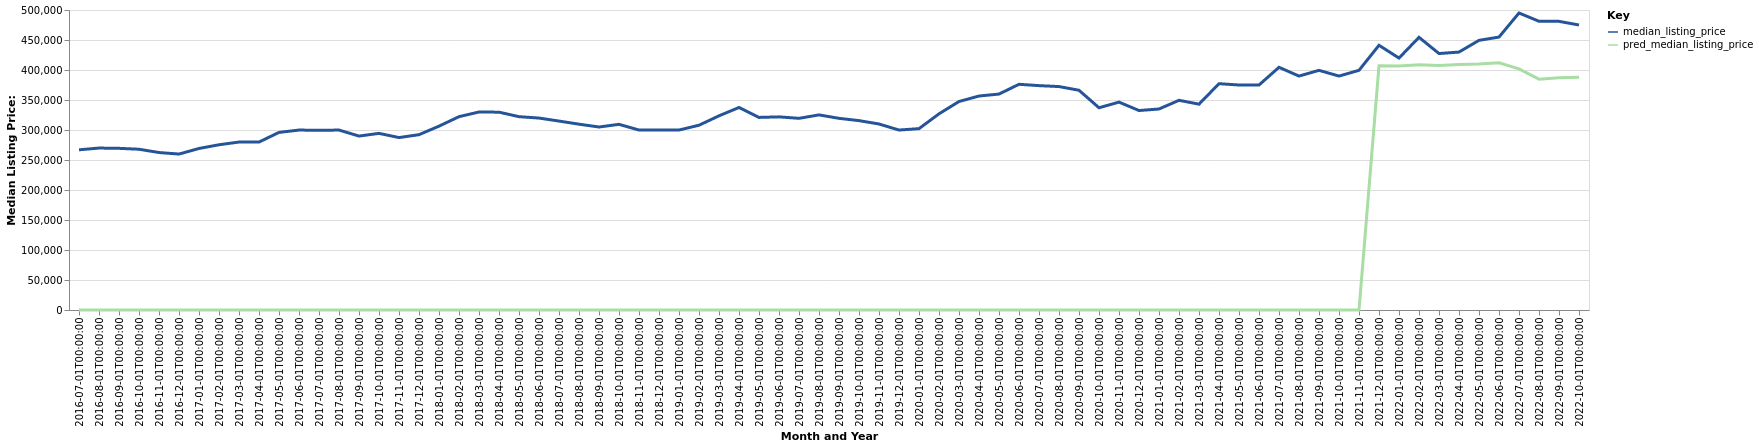

Source data for this figure (header and first rows):
date, time_idx, median_listing_price, thirty_year_interest_rate_five, month, county_name, active_listing_count, pred_median_listing_price, month_year
2016-07-01, 0, 267000, 3.72, 7, Concord, NH, 912.0, 0, Jul-2016
2016-08-01, 1, 269900, 3.73, 8, Concord, NH, 906.0, 0, Aug-2016
2016-09-01, 2, 269450, 3.66, 9, Concord, NH, 849.0, 0, Sep-2016
2016-10-01, 3, 267950, 3.64, 10, Concord, NH, 774.0, 0, Oct-2016
2016-11-01, 4, 262450, 3.66, 11, Concord, NH, 704.0, 0, Nov-2016
2016-12-01, 5, 259900, 3.48, 12, Concord, NH, 581.0, 0, Dec-2016
2017-01-01, 6, 269225, 3.45, 1, Concord, NH, 500.0, 0, Jan-2017
2017-02-01, 7, 275400, 3.5, 2, Concord, NH, 465.0, 0, Feb-2017
2017-03-01, 8, 279950, 3.52, 3, Concord, NH, 522.0, 0, Mar-2017
2017-04-01, 9, 279900, 4.03, 4, Concord, NH, 543.0, 0, Apr-2017
2017-05-01, 10, 296000, 4.32, 5, Concord, NH, 629.0, 0, May-2017
2017-06-01, 11, 299900, 4.2, 6, Concord, NH, 718.0, 0, Jun-2017
2017-07-01, 12, 299500, 4.19, 7, Concord, NH, 736.0, 0, Jul-2017
2017-08-01, 13, 299900, 4.3, 8, Concord, NH, 744.0, 0, Aug-2017
2017-09-01, 14, 289900, 4.1, 9, Concord, NH, 780.0, 0, Sep-2017
2017-10-01, 15, 294400, 4.05, 10, Concord, NH, 721.0, 0, Oct-2017
2017-11-01, 16, 287375, 3.94, 11, Concord, NH, 614.0, 0, Nov-2017
2017-12-01, 17, 292225, 4.03, 12, Concord, NH, 505.0, 0, Dec-2017
2018-01-01, 18, 306400, 3.93, 1, Concord, NH, 410.0, 0, Jan-2018
2018-02-01, 19, 322225, 3.83, 2, Concord, NH, 360.0, 0, Feb-2018
2018-03-01, 20, 329999, 3.94, 3, Concord, NH, 352.0, 0, Mar-2018
2018-04-01, 21, 329725, 3.95, 4, Concord, NH, 419.0, 0, Apr-2018
2018-05-01, 22, 322225, 3.99, 5, Concord, NH, 502.0, 0, May-2018
2018-06-01, 23, 319900, 4.15, 6, Concord, NH, 583.0, 0, Jun-2018
2018-07-01, 24, 314900, 4.4, 7, Concord, NH, 607.0, 0, Jul-2018
2018-08-01, 25, 309700, 4.46, 8, Concord, NH, 637.0, 0, Aug-2018
2018-09-01, 26, 304995, 4.58, 9, Concord, NH, 669.0, 0, Sep-2018
2018-10-01, 27, 309450, 4.66, 10, Concord, NH, 644.0, 0, Oct-2018
2018-11-01, 28, 299950, 4.62, 11, Concord, NH, 564.0, 0, Nov-2018
2018-12-01, 29, 299900, 4.54, 12, Concord, NH, 465.0, 0, Dec-2018
2019-01-01, 30, 299950, 4.6, 1, Concord, NH, 392.0, 0, Jan-2019
2019-02-01, 31, 307950, 4.72, 2, Concord, NH, 368.0, 0, Feb-2019
2019-03-01, 32, 323643, 4.9, 3, Concord, NH, 382.0, 0, Mar-2019
2019-04-01, 33, 337518, 4.94, 4, Concord, NH, 401.0, 0, Apr-2019
2019-05-01, 34, 320975, 4.75, 5, Concord, NH, 467.0, 0, May-2019
2019-06-01, 35, 321900, 4.51, 6, Concord, NH, 497.0, 0, Jun-2019
2019-07-01, 36, 319450, 4.41, 7, Concord, NH, 502.0, 0, Jul-2019
2019-08-01, 37, 325182, 4.41, 8, Concord, NH, 494.0, 0, Aug-2019
2019-09-01, 38, 319455, 4.2, 9, Concord, NH, 490.0, 0, Sep-2019
2019-10-01, 39, 315636, 4.14, 10, Concord, NH, 468.0, 0, Oct-2019
2019-11-01, 40, 310000, 3.84, 11, Concord, NH, 402.0, 0, Nov-2019
2019-12-01, 41, 299925, 3.81, 12, Concord, NH, 330.0, 0, Dec-2019
2020-01-01, 42, 302250, 3.75, 1, Concord, NH, 265.0, 0, Jan-2020
2020-02-01, 43, 326950, 3.73, 2, Concord, NH, 254.0, 0, Feb-2020
2020-03-01, 44, 347475, 3.78, 3, Concord, NH, 271.0, 0, Mar-2020
2020-04-01, 45, 356650, 3.75, 4, Concord, NH, 279.0, 0, Apr-2020
2020-05-01, 46, 359900, 3.74, 5, Concord, NH, 265.0, 0, May-2020
2020-06-01, 47, 376175, 3.72, 6, Concord, NH, 274.0, 0, Jun-2020
2020-07-01, 48, 373950, 3.49, 7, Concord, NH, 236.0, 0, Jul-2020
2020-08-01, 49, 372400, 3.65, 8, Concord, NH, 239.0, 0, Aug-2020
2020-09-01, 50, 366225, 3.33, 9, Concord, NH, 246.0, 0, Sep-2020
2020-10-01, 51, 337080, 3.28, 10, Concord, NH, 232.0, 0, Oct-2020
2020-11-01, 52, 346450, 3.21, 11, Concord, NH, 186.0, 0, Nov-2020
2020-12-01, 53, 332450, 3.07, 12, Concord, NH, 148.0, 0, Dec-2020
2021-01-01, 54, 335000, 2.99, 1, Concord, NH, 108.0, 0, Jan-2021
2021-02-01, 55, 349500, 2.93, 2, Concord, NH, 91.0, 0, Feb-2021
2021-03-01, 56, 343075, 2.88, 3, Concord, NH, 104.0, 0, Mar-2021
2021-04-01, 57, 377200, 2.84, 4, Concord, NH, 115.0, 0, Apr-2021
2021-05-01, 58, 375000, 2.71, 5, Concord, NH, 165.0, 0, May-2021
2021-06-01, 59, 375000, 2.79, 6, Concord, NH, 211.0, 0, Jun-2021
... 16 more rows
